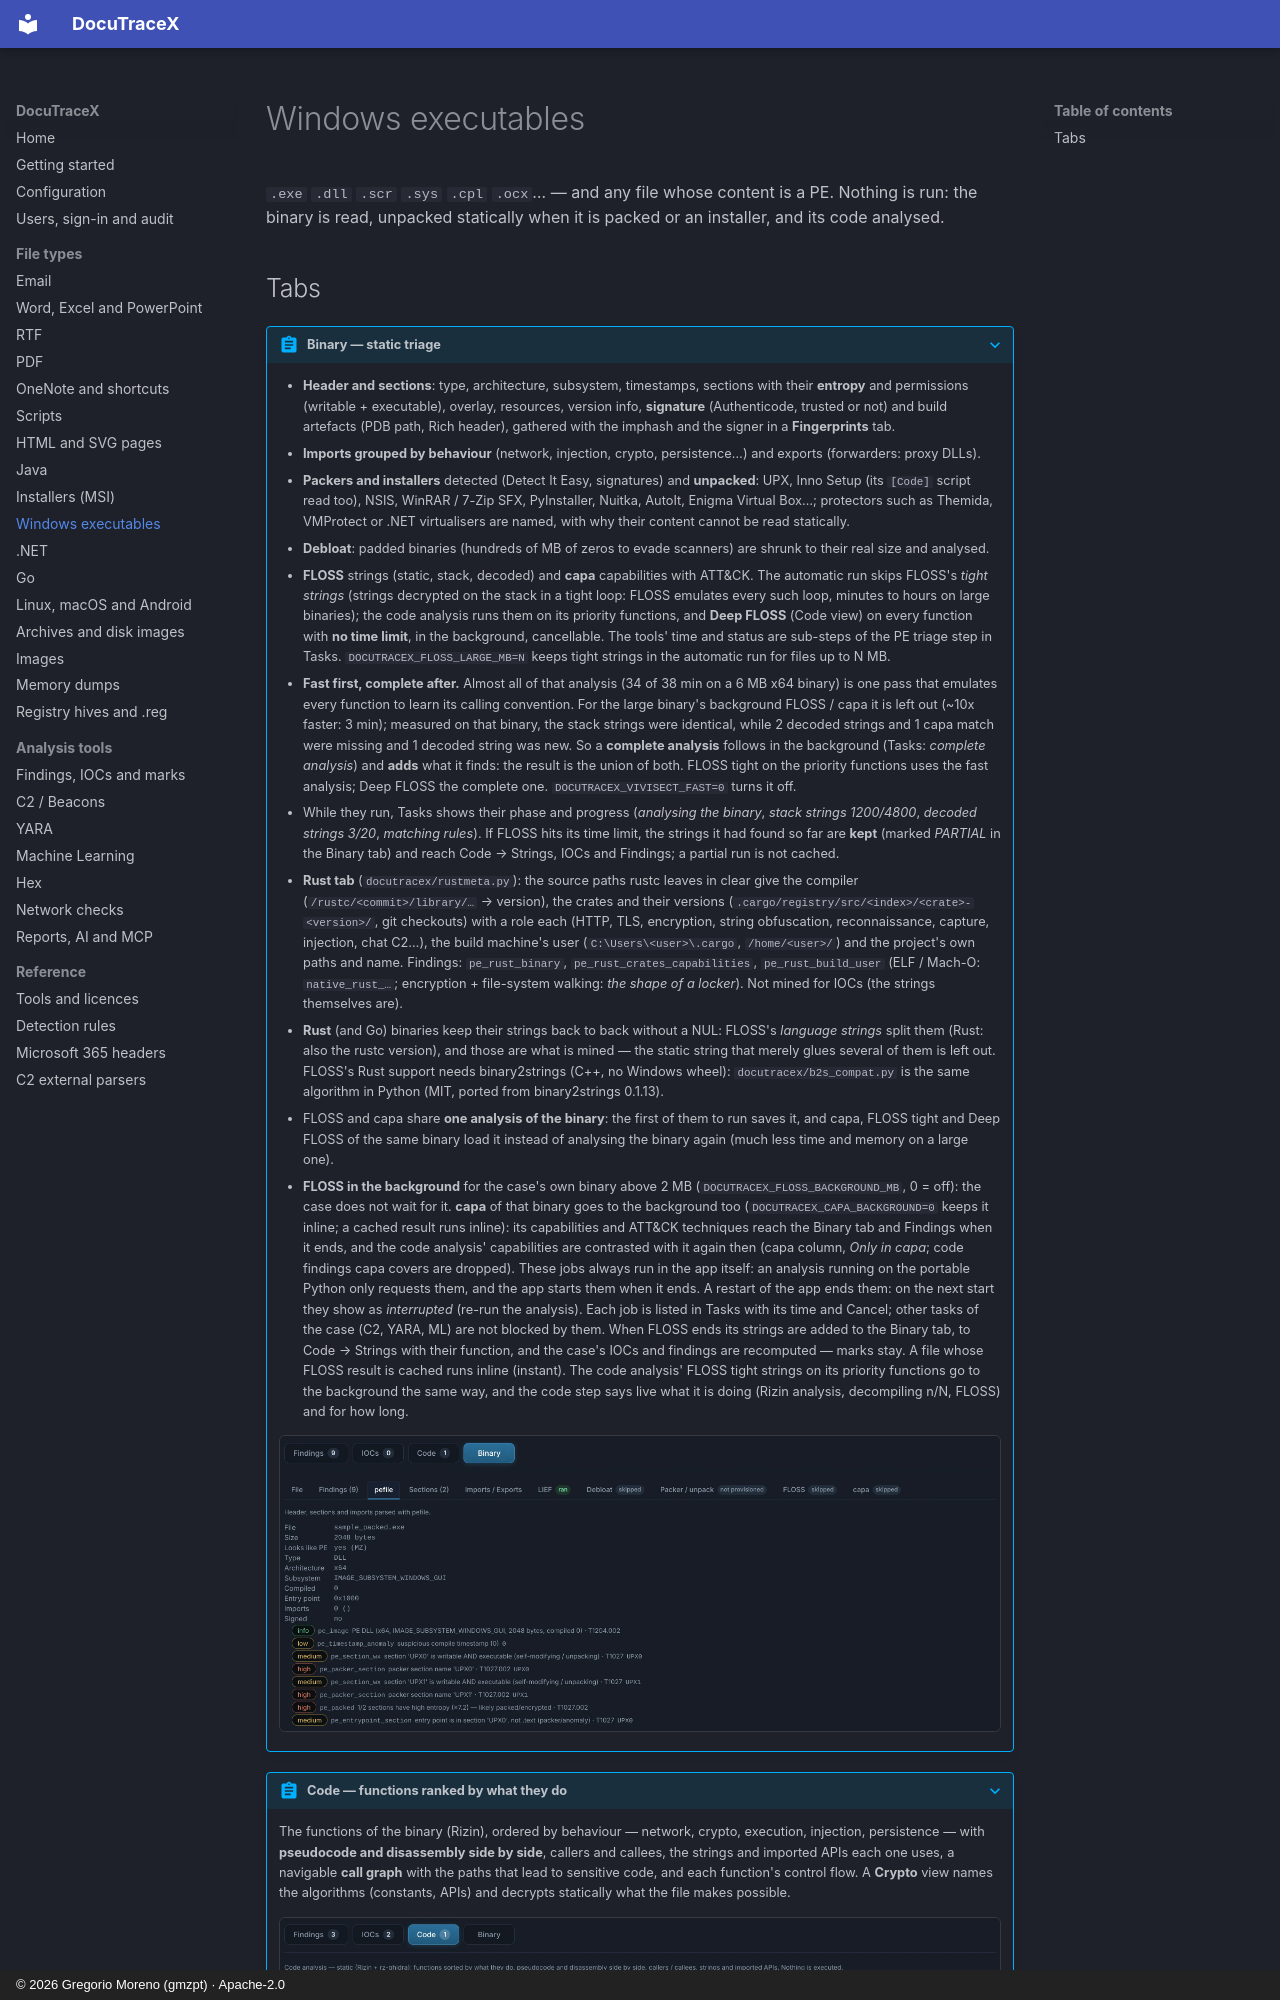

repository: G92MZ/DocuTraceX · page: file-types/windows-pe/index.html · generator: mkdocs · copyright: © 2026 Gregorio Moreno (gmzpt) · Apache-2.0

# Windows executables

`.exe` `.dll` `.scr` `.sys` `.cpl` `.ocx`… — and any file whose content is a PE. Nothing is
run: the binary is read, unpacked statically when it is packed or an installer, and its code
analysed.
